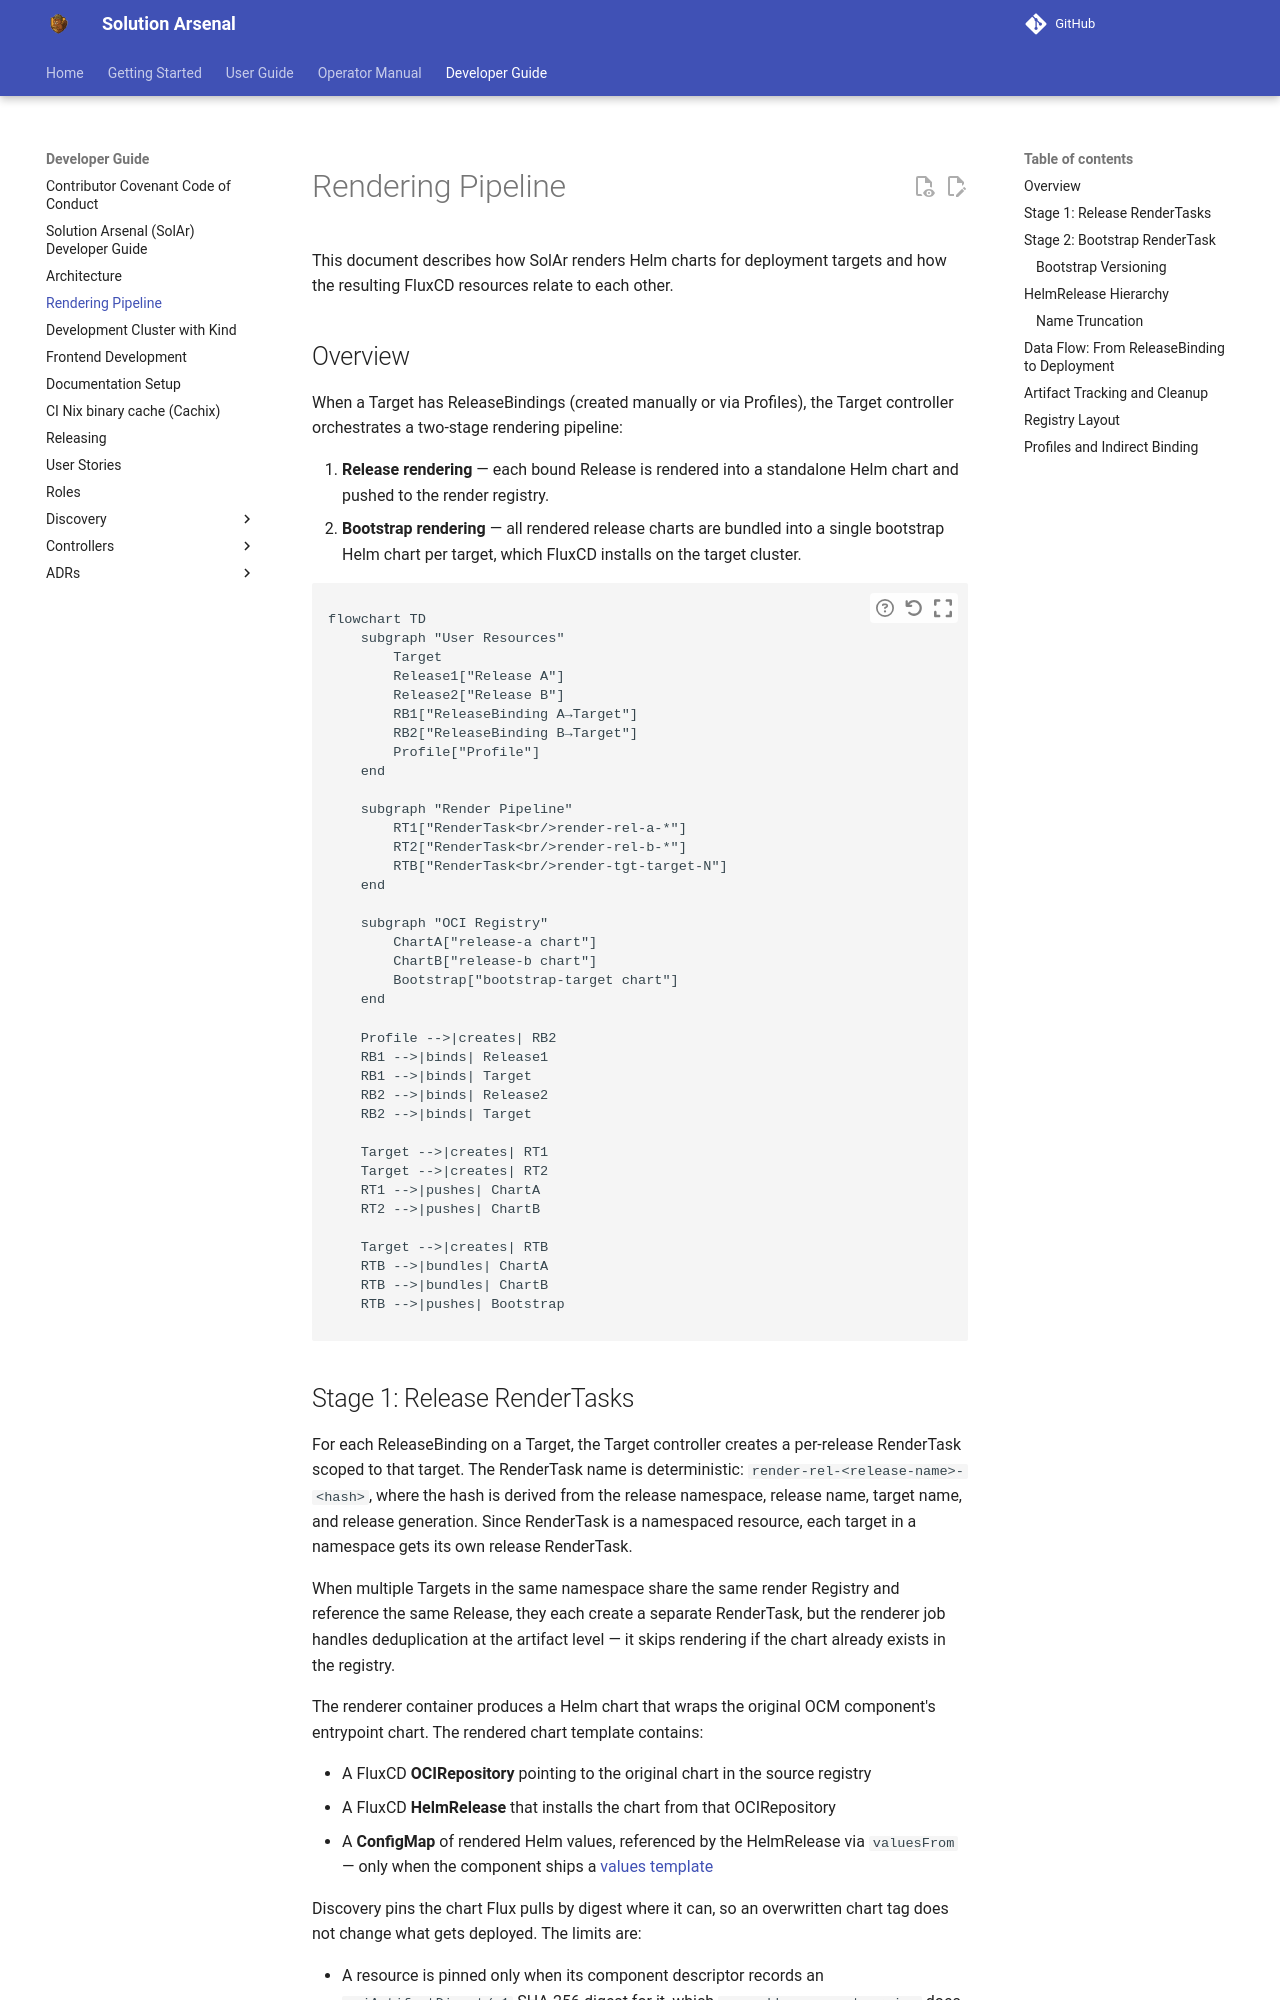

repository: opendefensecloud/solution-arsenal · page: develop/developer-guide/rendering-pipeline/index.html · generator: mkdocs

# Rendering Pipeline

This document describes how SolAr renders Helm charts for deployment targets and how the resulting FluxCD resources relate to each other.

## Overview

When a Target has ReleaseBindings (created manually or via Profiles), the Target controller orchestrates a two-stage rendering pipeline:

1. **Release rendering** — each bound Release is rendered into a standalone Helm chart and pushed to the render registry.
2. **Bootstrap rendering** — all rendered release charts are bundled into a single bootstrap Helm chart per target, which FluxCD installs on the target cluster.

```mermaid
flowchart TD
    subgraph "User Resources"
        Target
        Release1["Release A"]
        Release2["Release B"]
        RB1["ReleaseBinding A→Target"]
        RB2["ReleaseBinding B→Target"]
        Profile["Profile"]
    end

    subgraph "Render Pipeline"
        RT1["RenderTask<br/>render-rel-a-*"]
        RT2["RenderTask<br/>render-rel-b-*"]
        RTB["RenderTask<br/>render-tgt-target-N"]
    end

    subgraph "OCI Registry"
        ChartA["release-a chart"]
        ChartB["release-b chart"]
        Bootstrap["bootstrap-target chart"]
    end

    Profile -->|creates| RB2
    RB1 -->|binds| Release1
    RB1 -->|binds| Target
    RB2 -->|binds| Release2
    RB2 -->|binds| Target

    Target -->|creates| RT1
    Target -->|creates| RT2
    RT1 -->|pushes| ChartA
    RT2 -->|pushes| ChartB

    Target -->|creates| RTB
    RTB -->|bundles| ChartA
    RTB -->|bundles| ChartB
    RTB -->|pushes| Bootstrap
```
